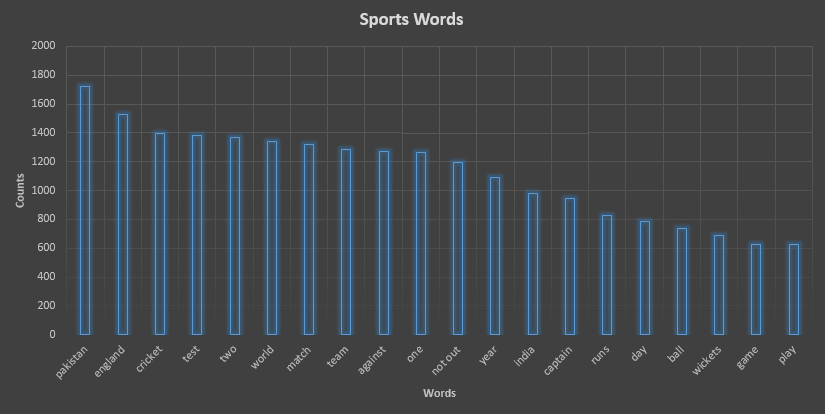

The file beside this chart, header and first rows:
the, 23942
in, 10718
to, 10430
a, 9254
and, 8981
of, 7806
for, 5407
s, 5027
on, 4677
with, 3541
was, 3283
his, 3282
at, 3148
he, 3067
that, 2601
as, 2346
said, 2046
it, 2039
by, 2012
is, 1999
from, 1946
after, 1864
first, 1854
i, 1849
but, 1787
their, 1735
pakistan, 1723
will, 1700
have, 1624
be, 1614
has, 1565
who, 1546
england, 1529
had, 1480
an, 1471
cricket, 1397
, 1388
test, 1383
two, 1369
world, 1343
match, 1318
team, 1288
against, 1271
one, 1263
not, 1260
out, 1198
we, 1148
they, 1096
year, 1089
three, 1083
off, 1069
when, 1015
over, 1005
send, 1003
were, 1002
this, 993
india, 983
are, 952
captain, 943
up, 908
been, 907
... 17,189 more rows
